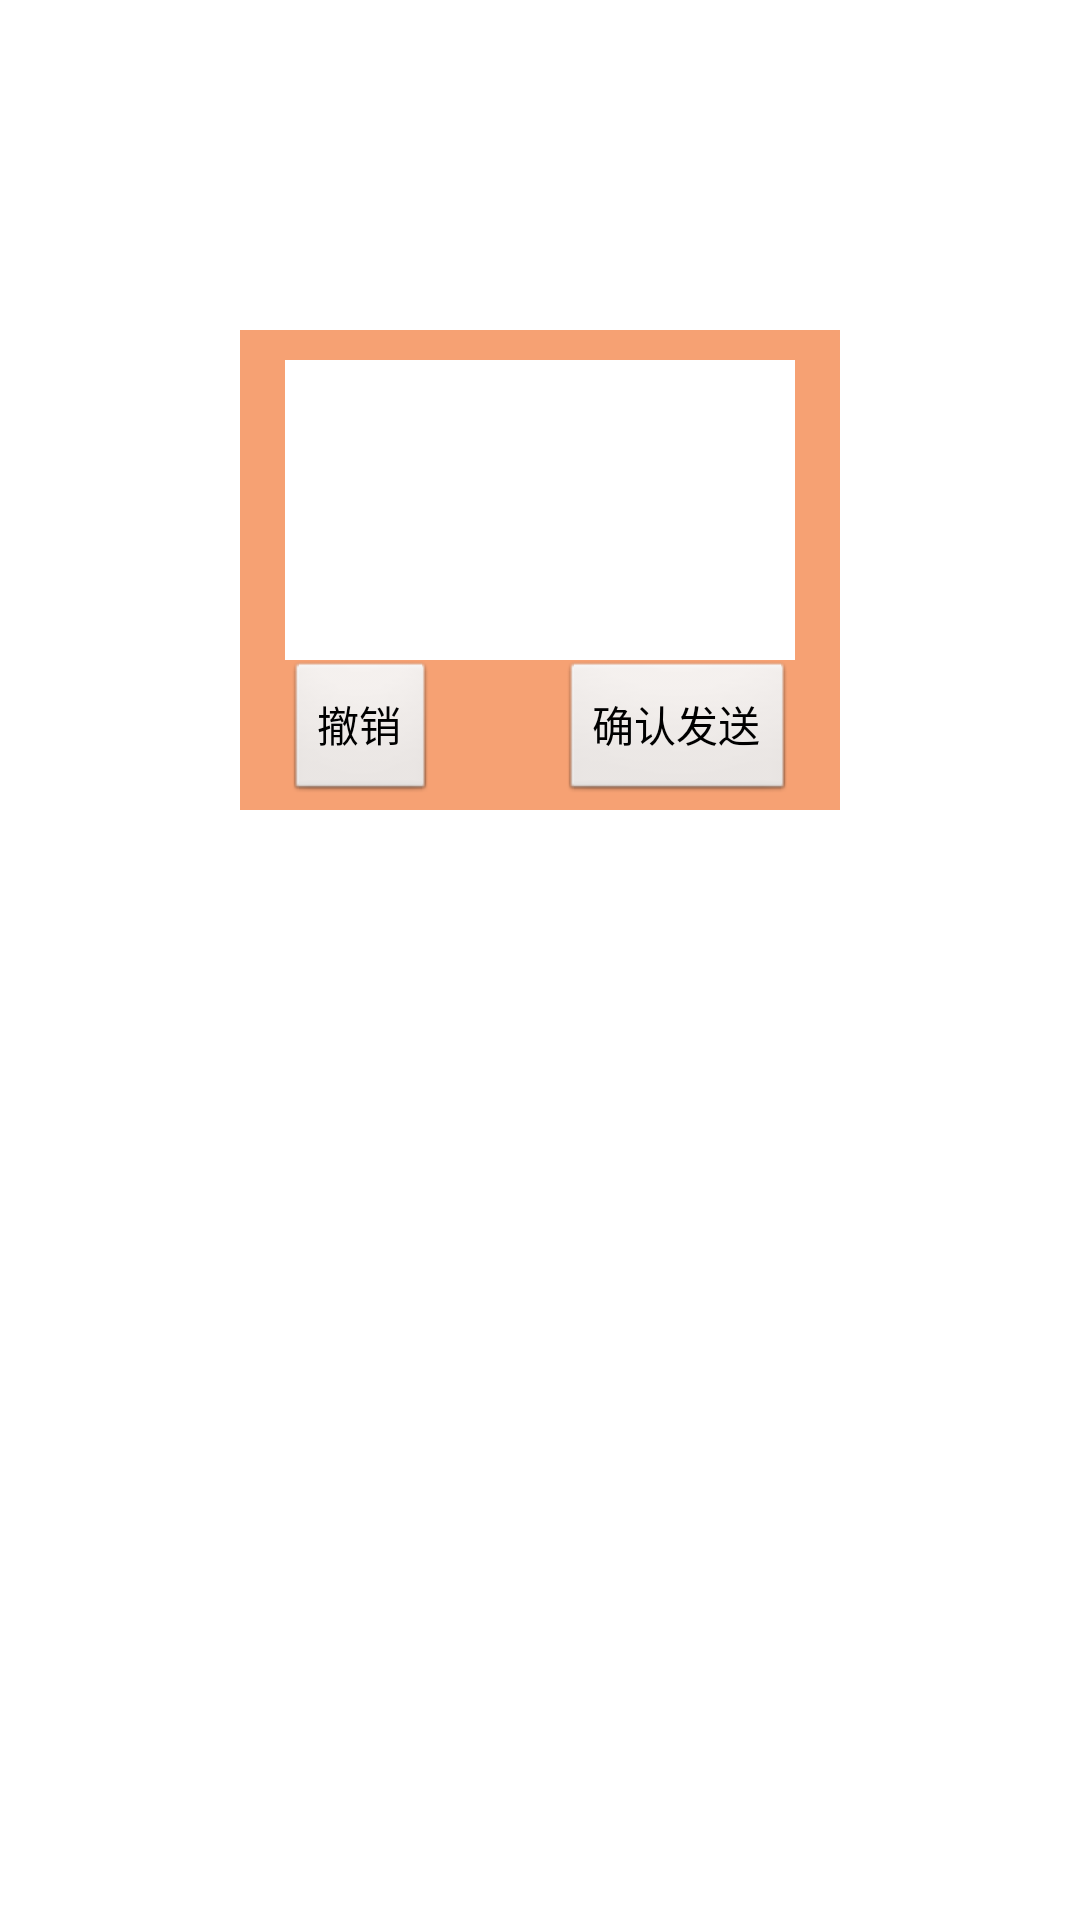

The Android layout XML behind this screen, and the referenced resources:
<!-- AndroidManifest.xml: application theme AppTheme -->
<!-- res/layout/confirm_answer.xml -->
<RelativeLayout xmlns:android="http://schemas.android.com/apk/res/android"
    android:layout_width="fill_parent"
    android:layout_height="fill_parent" >

    <RelativeLayout
        android:layout_width="200dp"
        android:layout_height="160dp"
        android:layout_alignParentTop="true"
        android:layout_centerHorizontal="true"
        android:layout_marginTop="110dp"
        android:background="#f6a173" >

        <LinearLayout
            android:id="@+id/linearLayout1"
            android:layout_width="170dp"
            android:layout_height="100dp"
            android:layout_centerHorizontal="true"
            android:layout_marginTop="10dp"
            android:background="#ffffff" >

            <TextView
                android:id="@+id/answercontent"
                android:layout_width="wrap_content"
                android:layout_height="wrap_content"
                />

        </LinearLayout>

        <Button
            android:id="@+id/retrive"
            android:layout_width="wrap_content"
            android:layout_height="wrap_content"
            android:layout_alignLeft="@+id/linearLayout1"
            android:layout_below="@+id/linearLayout1"
            android:text="撤销" />

        <Button
            android:id="@+id/sure"
            android:layout_width="wrap_content"
            android:layout_height="wrap_content"
            android:layout_alignRight="@+id/linearLayout1"
            android:layout_below="@+id/linearLayout1"
            android:text="确认发送" />

    </RelativeLayout>

</RelativeLayout>
<!-- resources referenced by this layout -->
<resources>
  <style name="AppTheme" parent="AppBaseTheme">
          
      </style>
  <style name="AppBaseTheme" parent="android:Theme.Light">
          
      </style>
</resources>
